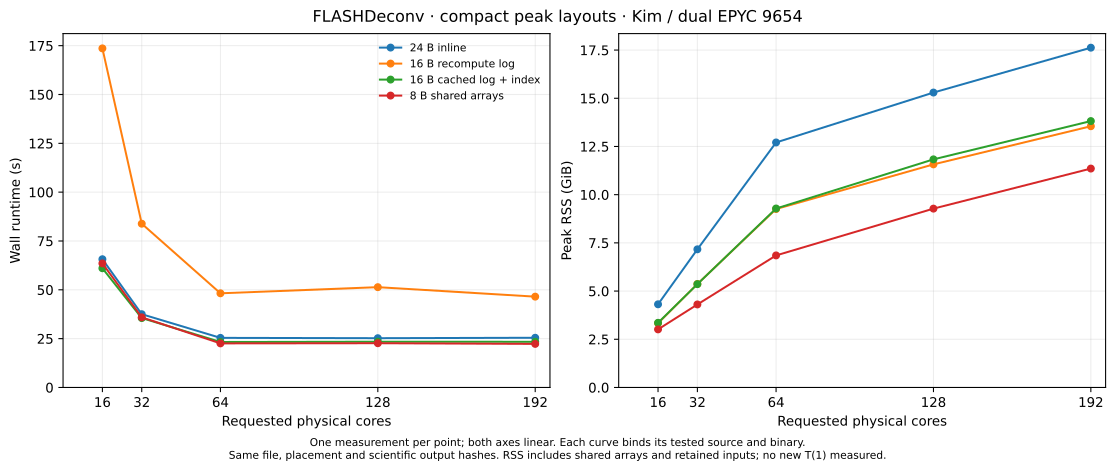

Data behind this chart, as committed beside it:
series, plotted, role, physical_cores, wall_s, rss_gib, user_s, system_s, cpu_s, average_busy_cores, requested_core_utilization_pct, voluntary_switches, involuntary_switches, warming_record_missing, source_identity_sha256, cohort_manifest, same_count_speedup_vs_fresh, wall_reduction_vs_fresh_pct, rss_reduction_vs_fresh_pct
24 B inline, True, layout24, 16, 65.66, 4.314, 945.7, 9.92, 955.6, 14.55, 90.96, 4290, 1707, False, 3d9573c44106aa8b4ab33d8f50cc538eeb9cec07…, /Users/kohlbach/Claude/OpenMS/FLASHDecon…, 1.0, 0.0, 0.0
24 B inline, True, layout24, 32, 37.51, 7.166, 960.1, 25.61, 985.7, 26.28, 82.12, 37287, 1971, False, 3d9573c44106aa8b4ab33d8f50cc538eeb9cec07…, /Users/kohlbach/Claude/OpenMS/FLASHDecon…, 1.0, 0.0, 0.0
24 B inline, True, layout24, 64, 25.39, 12.71, 999.5, 137.5, 1137, 44.78, 69.97, 152252, 2306, False, 3d9573c44106aa8b4ab33d8f50cc538eeb9cec07…, /Users/kohlbach/Claude/OpenMS/FLASHDecon…, 1.0, 0.0, 0.0
24 B inline, True, layout24, 128, 25.23, 15.3, 1066, 140, 1206, 47.8, 37.34, 111132, 1990, False, 3d9573c44106aa8b4ab33d8f50cc538eeb9cec07…, /Users/kohlbach/Claude/OpenMS/FLASHDecon…, 1.0, 0.0, 0.0
24 B inline, True, layout24, 192, 25.45, 17.62, 1123, 137.7, 1260, 49.52, 25.79, 115463, 2443, False, 3d9573c44106aa8b4ab33d8f50cc538eeb9cec07…, /Users/kohlbach/Claude/OpenMS/FLASHDecon…, 1.0, 0.0, 0.0
16 B recompute log, True, raw16, 16, 173.6, 3.332, 2670, 7.14, 2677, 15.42, 96.36, 3349, 4201, False, b53e4e0e6fe49e2ce5fdfc8aaed1d1147503c433…, /Users/kohlbach/Claude/OpenMS/FLASHDecon…, 0.3782, -164.4, 22.77
16 B recompute log, True, raw16, 32, 83.84, 5.366, 2449, 10.37, 2459, 29.33, 91.66, 10304, 3953, False, b53e4e0e6fe49e2ce5fdfc8aaed1d1147503c433…, /Users/kohlbach/Claude/OpenMS/FLASHDecon…, 0.4474, -123.5, 25.11
16 B recompute log, True, raw16, 64, 48.21, 9.256, 2487, 23.41, 2511, 52.08, 81.37, 38528, 4595, True, b53e4e0e6fe49e2ce5fdfc8aaed1d1147503c433…, /Users/kohlbach/Claude/OpenMS/FLASHDecon…, 0.5267, -89.87, 27.17
16 B recompute log, True, raw16, 128, 51.35, 11.57, 2779, 26.64, 2806, 54.63, 42.68, 28992, 5206, False, b53e4e0e6fe49e2ce5fdfc8aaed1d1147503c433…, /Users/kohlbach/Claude/OpenMS/FLASHDecon…, 0.4913, -103.6, 24.35
16 B recompute log, True, raw16, 192, 46.5, 13.55, 2553, 31.06, 2584, 55.57, 28.94, 29388, 4513, False, b53e4e0e6fe49e2ce5fdfc8aaed1d1147503c433…, /Users/kohlbach/Claude/OpenMS/FLASHDecon…, 0.5473, -82.72, 23.11
16 B cached log + index, True, indexed16, 16, 61.04, 3.354, 877.2, 8.31, 885.6, 14.51, 90.68, 4073, 1474, False, 804456c8dbeaf6cf8f5203eba1fd0ecc3b2c96c5…, /Users/kohlbach/Claude/OpenMS/FLASHDecon…, 1.076, 7.042, 22.26
16 B cached log + index, True, indexed16, 32, 35.53, 5.359, 926.8, 14.16, 940.9, 26.48, 82.76, 18542, 1757, False, 804456c8dbeaf6cf8f5203eba1fd0ecc3b2c96c5…, /Users/kohlbach/Claude/OpenMS/FLASHDecon…, 1.056, 5.279, 25.21
16 B cached log + index, True, indexed16, 64, 23.29, 9.283, 945.6, 76.05, 1022, 43.88, 68.56, 121024, 1959, False, 804456c8dbeaf6cf8f5203eba1fd0ecc3b2c96c5…, /Users/kohlbach/Claude/OpenMS/FLASHDecon…, 1.09, 8.293, 26.96
16 B cached log + index, True, indexed16, 128, 23.42, 11.83, 1035, 68.88, 1104, 47.14, 36.83, 97472, 2264, False, 804456c8dbeaf6cf8f5203eba1fd0ecc3b2c96c5…, /Users/kohlbach/Claude/OpenMS/FLASHDecon…, 1.077, 7.148, 22.65
16 B cached log + index, True, indexed16, 192, 23.39, 13.82, 1076, 77.35, 1153, 49.32, 25.69, 100459, 1986, False, 804456c8dbeaf6cf8f5203eba1fd0ecc3b2c96c5…, /Users/kohlbach/Claude/OpenMS/FLASHDecon…, 1.088, 8.095, 21.6
8 B shared arrays, True, soa8, 16, 63.53, 3.013, 917.8, 9.53, 927.3, 14.6, 91.22, 5207, 1492, False, ceb6b1a87f1855ff123977fe2c8b817235a21ceb…, /Users/kohlbach/Claude/OpenMS/FLASHDecon…, 1.034, 3.242, 30.16
8 B shared arrays, True, soa8, 32, 35.91, 4.306, 940.4, 12.56, 953, 26.54, 82.94, 13474, 1676, False, ceb6b1a87f1855ff123977fe2c8b817235a21ceb…, /Users/kohlbach/Claude/OpenMS/FLASHDecon…, 1.045, 4.272, 39.91
8 B shared arrays, True, soa8, 64, 22.57, 6.849, 987.8, 16.07, 1004, 44.48, 69.51, 37437, 1746, False, ceb6b1a87f1855ff123977fe2c8b817235a21ceb…, /Users/kohlbach/Claude/OpenMS/FLASHDecon…, 1.125, 11.12, 46.11
8 B shared arrays, True, soa8, 128, 22.65, 9.277, 1067, 18.19, 1085, 47.88, 37.41, 30609, 2304, False, ceb6b1a87f1855ff123977fe2c8b817235a21ceb…, /Users/kohlbach/Claude/OpenMS/FLASHDecon…, 1.114, 10.2, 39.36
8 B shared arrays, True, soa8, 192, 22.31, 11.35, 1087, 23.14, 1110, 49.76, 25.92, 25488, 2054, False, ceb6b1a87f1855ff123977fe2c8b817235a21ceb…, /Users/kohlbach/Claude/OpenMS/FLASHDecon…, 1.141, 12.33, 35.57
